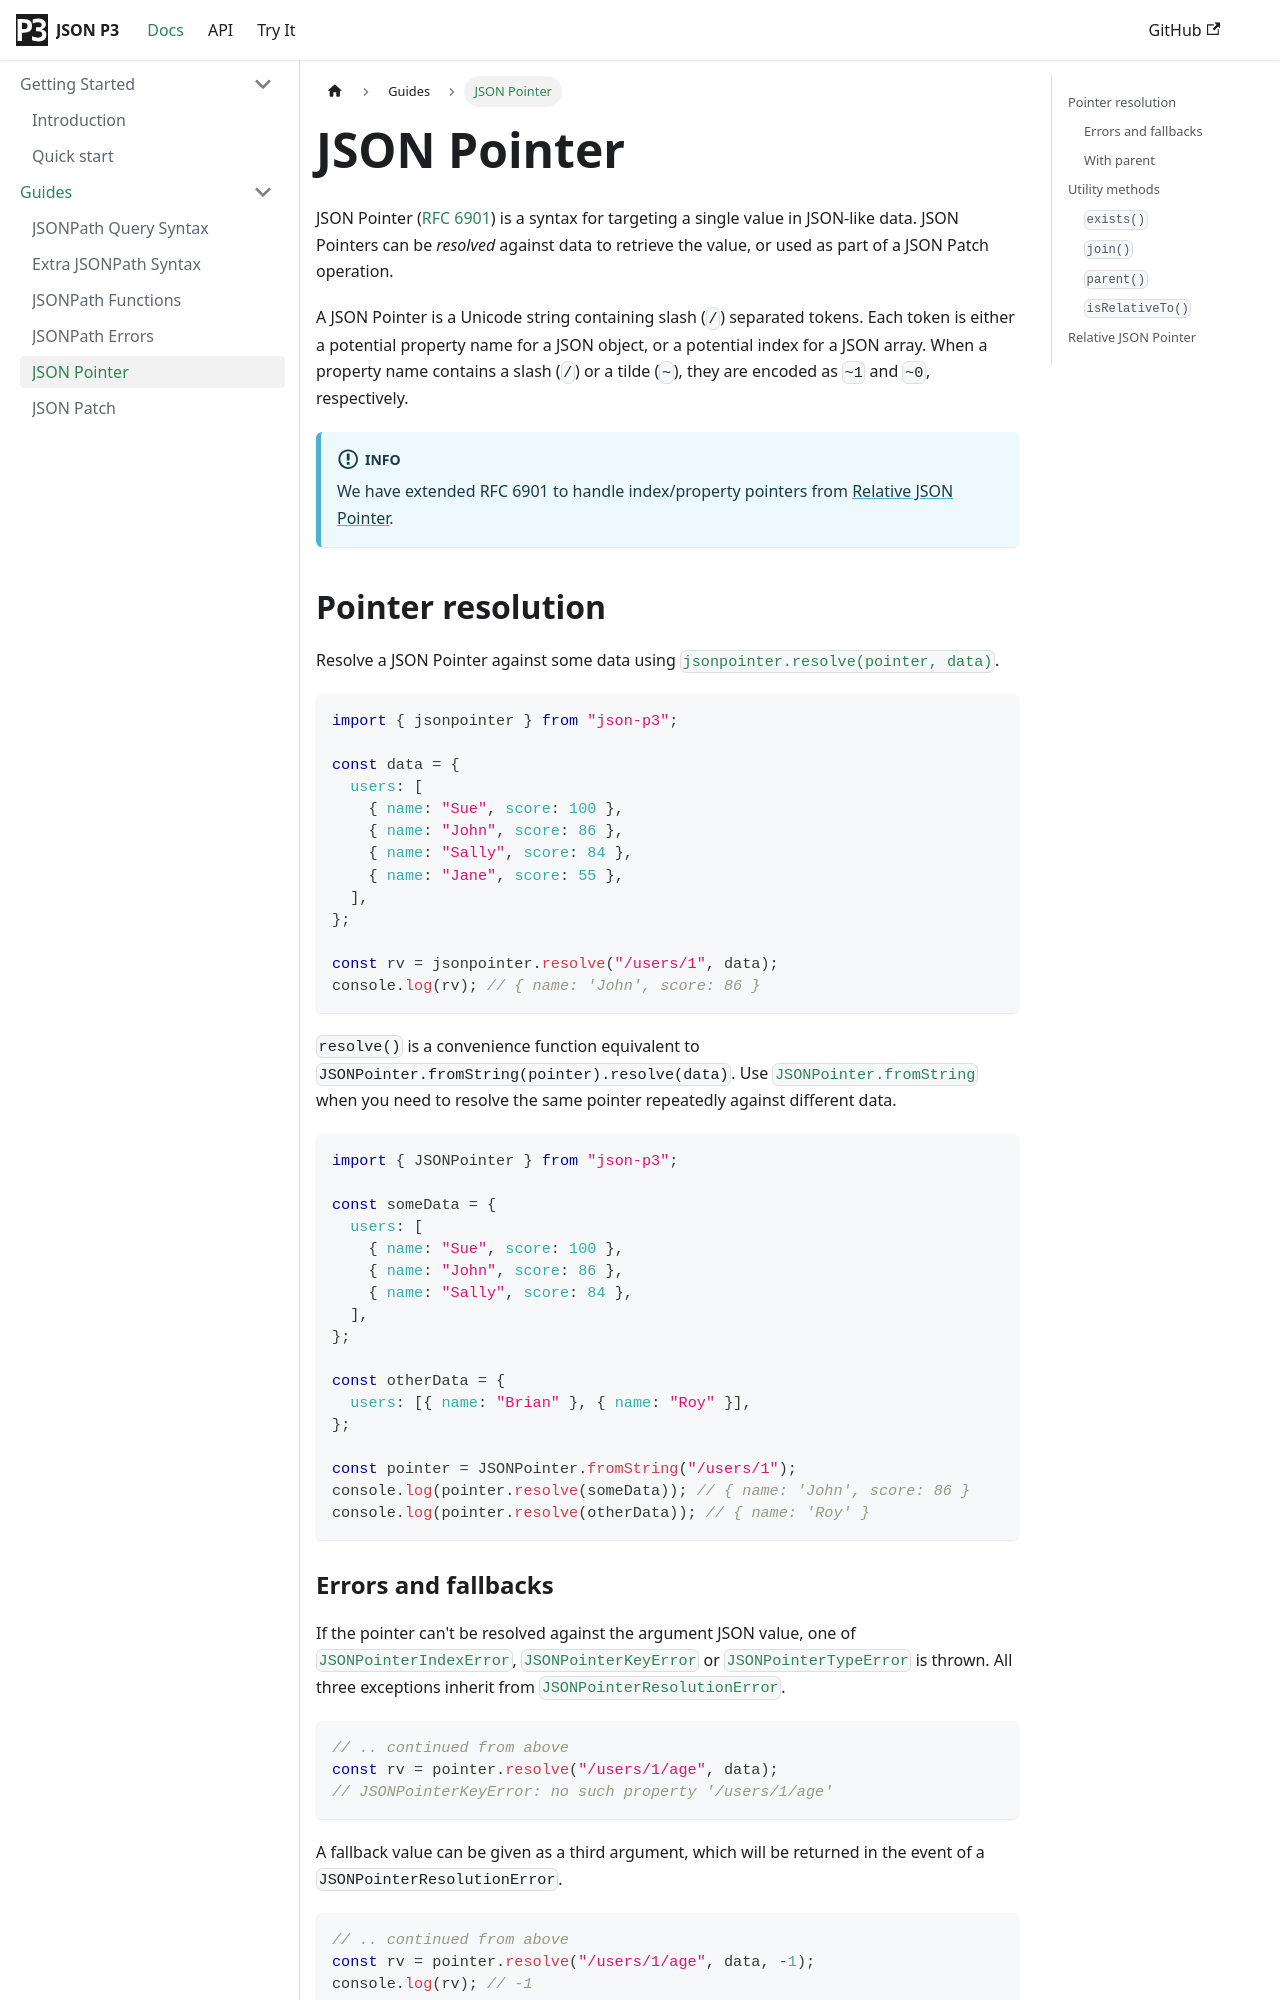

repository: jg-rp/json-p3 · page: guides/json-pointer.html · generator: docusaurus

# JSON Pointer

JSON Pointer ([RFC 6901](https://datatracker.ietf.org/doc/html/rfc6901)) is a syntax for targeting a single value in JSON-like data. JSON Pointers can be _resolved_ against data to retrieve the value, or used as part of a JSON Patch operation.

A JSON Pointer is a Unicode string containing slash (`/`) separated tokens. Each token is either a potential property name for a JSON object, or a potential index for a JSON array. When a property name contains a slash (`/`) or a tilde (`~`), they are encoded as `~1` and `~0`, respectively.

:::info
We have extended RFC 6901 to handle index/property pointers from [Relative JSON Pointer](https://datatracker.ietf.org/doc/html/draft-hha-relative-json-pointer).
:::

## Pointer resolution

Resolve a JSON Pointer against some data using [`jsonpointer.resolve(pointer, data)`](../api/classes/JSONPointer#resolve).

```javascript
import { jsonpointer } from "json-p3";

const data = {
  users: [
    { name: "Sue", score: 100 },
    { name: "John", score: 86 },
    { name: "Sally", score: 84 },
    { name: "Jane", score: 55 },
  ],
};

const rv = jsonpointer.resolve("/users/1", data);
console.log(rv); // { name: 'John', score: 86 }
```

`resolve()` is a convenience function equivalent to `JSONPointer.fromString(pointer).resolve(data)`. Use [`JSONPointer.fromString`](../api/classes/JSONPointer.md#fromstring) when you need to resolve the same pointer repeatedly against different data.

```javascript
import { JSONPointer } from "json-p3";

const someData = {
  users: [
    { name: "Sue", score: 100 },
    { name: "John", score: 86 },
    { name: "Sally", score: 84 },
  ],
};

const otherData = {
  users: [{ name: "Brian" }, { name: "Roy" }],
};

const pointer = JSONPointer.fromString("/users/1");
console.log(pointer.resolve(someData)); // { name: 'John', score: 86 }
console.log(pointer.resolve(otherData)); // { name: 'Roy' }
```
